Run: headless pygame with SDL's dummy video driver; simulated clock (each Clock.tick advances the game by its frame time, no real sleeping); random seed 0; keys injected as events and as key.get_pressed() state; no mouse input.
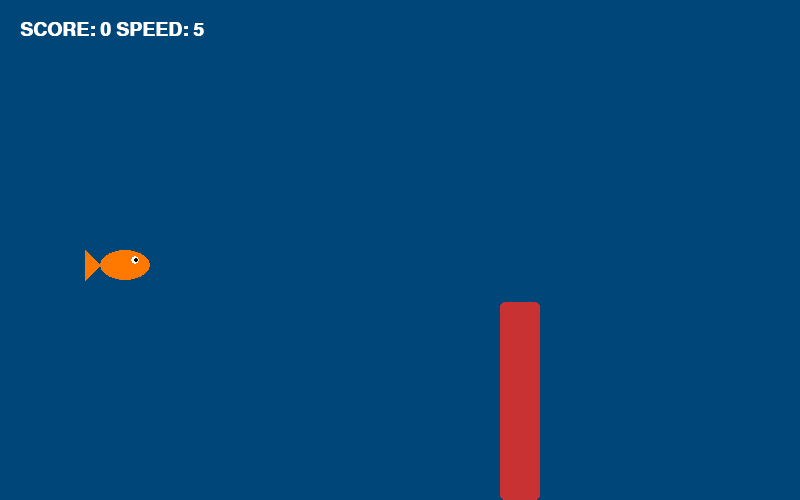
Frame 1 of 3 · flips 1–60 · no input
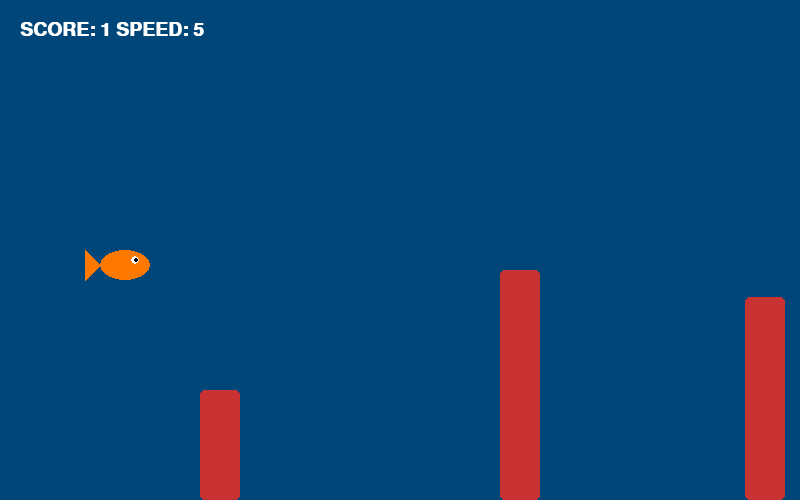
Frame 2 of 3 · flips 61–180 · tapped SPACE, RETURN · held RIGHT (→), D
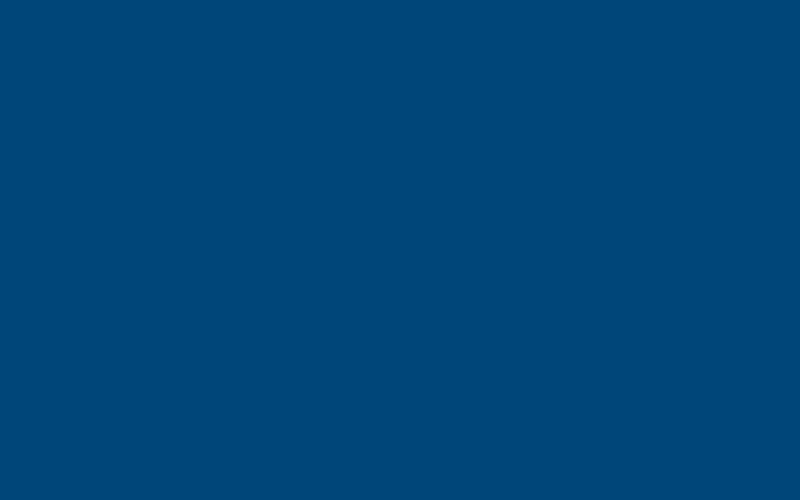
Frame 3 of 3 · flips 181–300 · held DOWN (↓), S (game ended)

The pygame program that drew these frames:

import pygame
import random
import sys

# Initialize
pygame.init()

# Constants
WIDTH, HEIGHT = 800, 500
FPS = 60
OCEAN_BLUE = (0, 70, 120)
FISH_ORANGE = (255, 120, 0)
CORAL_RED = (200, 50, 50)

screen = pygame.display.set_mode((WIDTH, HEIGHT))
clock = pygame.time.Clock()
font = pygame.font.SysFont("Courier New", 28, bold=True)

# Game Variables
player_pos = [100, 250]
player_speed = 6
score = 0
game_speed = 5  # Initial obstacle speed

# Obstacles: list of Rects
obstacles = []
def spawn_obstacle():
    h = random.randint(100, 300)
    # Randomly spawn from top or bottom
    if random.choice([True, False]):
        return pygame.Rect(WIDTH, 0, 40, h) # Top spike
    else:
        return pygame.Rect(WIDTH, HEIGHT - h, 40, h) # Bottom spike

# Initial spawn
for i in range(3):
    obs = spawn_obstacle()
    obs.x += i * 300
    obstacles.append(obs)

def draw_fish(surface, pos):
    x, y = pos
    # Body (Ellipse)
    pygame.draw.ellipse(surface, FISH_ORANGE, (x, y, 50, 30))
    # Tail (Triangle)
    points = [(x, y + 15), (x - 15, y), (x - 15, y + 30)]
    pygame.draw.polygon(surface, FISH_ORANGE, points)
    # Eye
    pygame.draw.circle(surface, (255, 255, 255), (int(x + 35), int(y + 10)), 4)
    pygame.draw.circle(surface, (0, 0, 0), (int(x + 36), int(y + 10)), 2)

while True:
    screen.fill(OCEAN_BLUE)
    
    for event in pygame.event.get():
        if event.type == pygame.QUIT:
            pygame.quit()
            sys.exit()

    # --- Movement Logic ---
    keys = pygame.key.get_pressed()
    if keys[pygame.K_UP] and player_pos[1] > 0:
        player_pos[1] -= player_speed
    if keys[pygame.K_DOWN] and player_pos[1] < HEIGHT - 30:
        player_pos[1] += player_speed

    # Create a hit-box for the fish
    player_rect = pygame.Rect(player_pos[0] - 10, player_pos[1], 60, 30)

    # --- Obstacle & Difficulty Logic ---
    for obs in obstacles[:]:
        obs.x -= game_speed
        
        # Collision
        if player_rect.colliderect(obs):
            print(f"Final Score: {score}")
            pygame.quit()
            sys.exit()
            
        # Reset obstacle when it leaves screen
        if obs.right < 0:
            obstacles.remove(obs)
            obstacles.append(spawn_obstacle())
            score += 1
            # Increase speed every 5 points
            if score % 5 == 0:
                game_speed += 0.5

    # --- Drawing ---
    # Draw obstacles
    for obs in obstacles:
        pygame.draw.rect(screen, CORAL_RED, obs, border_radius=5)
    
    # Draw the fish shape
    draw_fish(screen, player_pos)
    
    # Draw Score
    text = font.render(f"SCORE: {score} SPEED: {int(game_speed)}", True, (255, 255, 255))
    screen.blit(text, (20, 20))

    pygame.display.flip()
    clock.tick(FPS)
